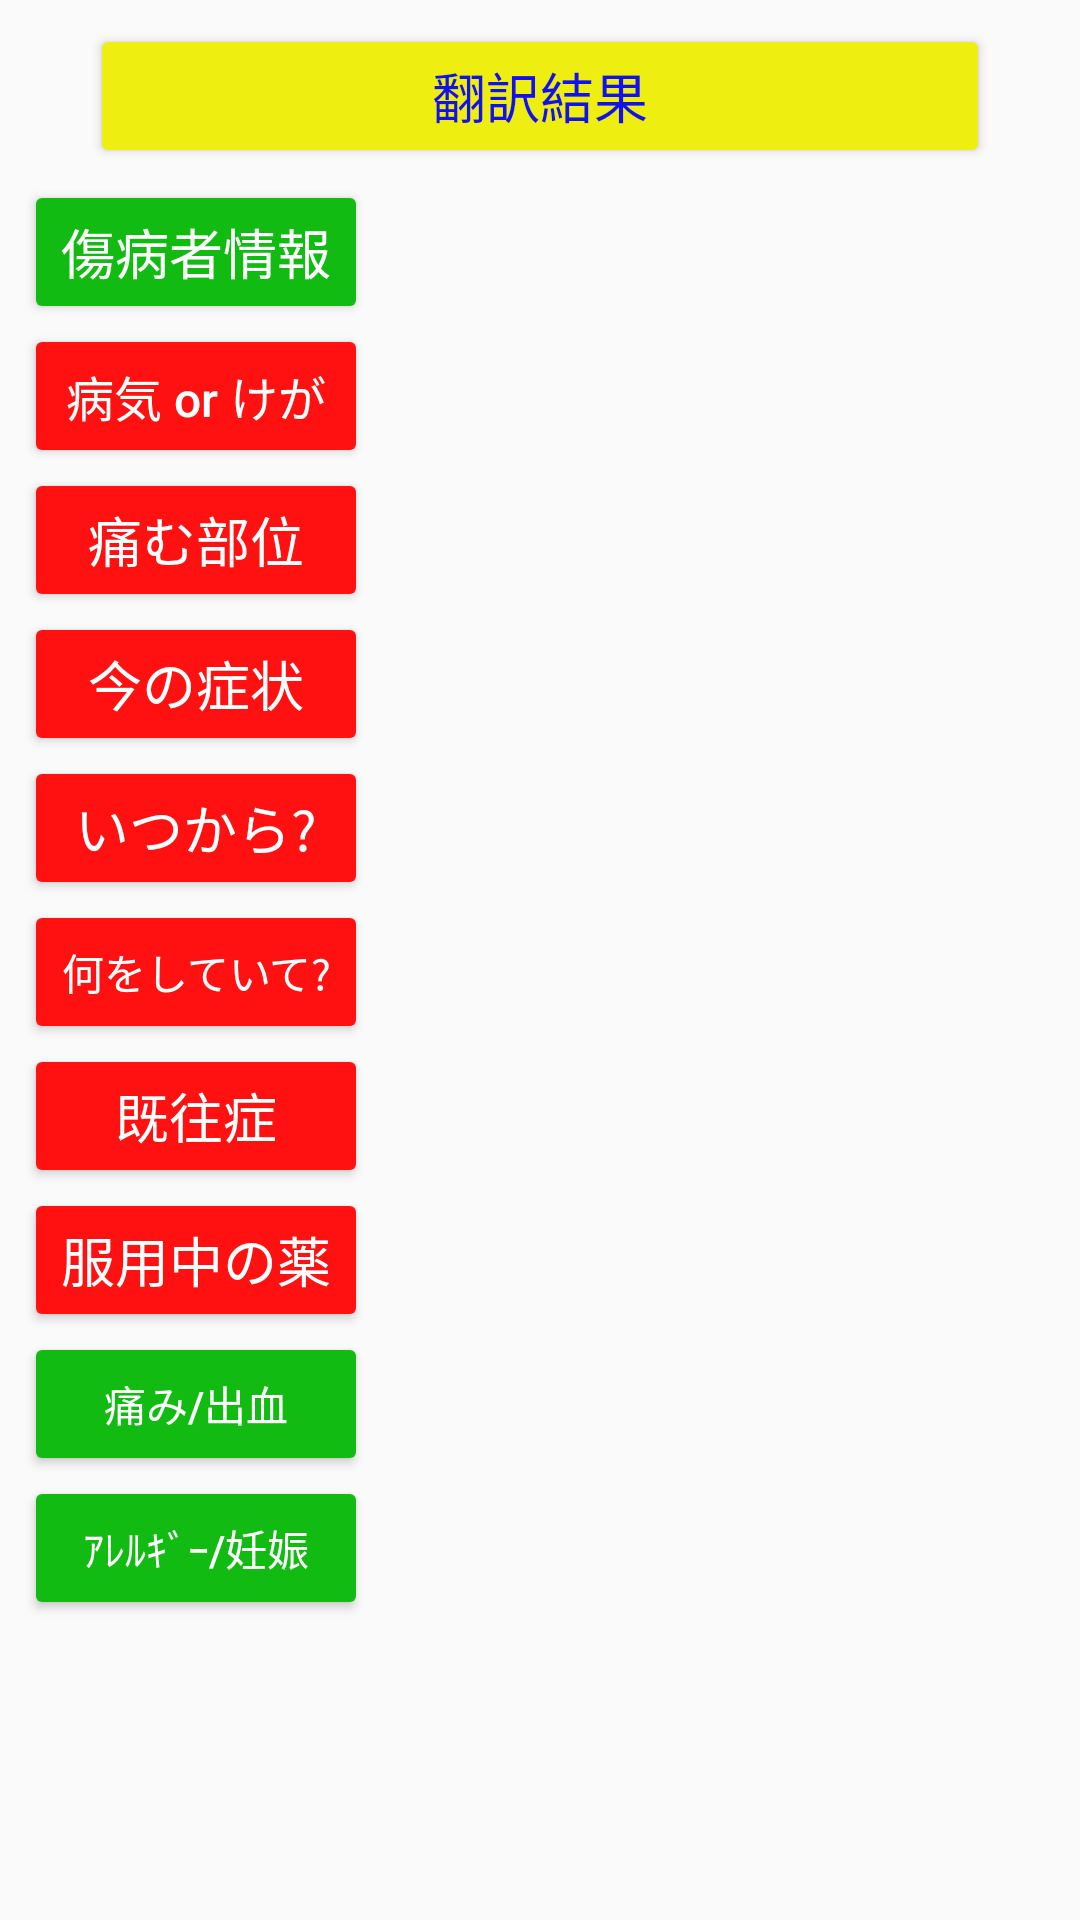

Here is an Android app screen rendered from its layout file. Give the layout XML and the strings, colors and styles it references.
<!-- AndroidManifest.xml: application theme AppTheme -->
<!-- res/layout/result.xml -->
<?xml version="1.0" encoding="utf-8"?>
<ScrollView xmlns:android="http://schemas.android.com/apk/res/android"
            android:layout_width="match_parent"
            android:layout_height="wrap_content">

<LinearLayout
              android:orientation="vertical"
              android:layout_width="match_parent"
              android:layout_height="match_parent"
              android:padding="8dp">

    <Button
        android:id="@+id/btnResult"
        android:layout_width="300dp"
        android:layout_height="wrap_content"
        android:text="翻訳結果"
        android:textSize="18sp"
        android:textColor="#1111ee"
        android:backgroundTint="#eeee11"
        android:layout_gravity="center_horizontal"
        android:layout_marginBottom="4dp"/>

    <LinearLayout
        android:layout_width="match_parent"
        android:layout_height="wrap_content"
        android:orientation="horizontal">
        <Button
            android:id="@+id/btnRs1"
            android:layout_width="0dp"
            android:layout_height="wrap_content"
            android:text="傷病者情報"
            android:textSize="18sp"
            android:textColor="#ffffff"
            android:backgroundTint="#11bb11"
            android:layout_weight="1"/>
        <TextView
            android:id="@+id/txtRs1"
            android:layout_width="0dp"
            android:layout_height="wrap_content"
            android:textColor="#ff1111"
            android:textSize="24sp"
            android:textStyle="bold"
            android:paddingLeft="8dp"
            android:layout_marginBottom="10dp"
            android:layout_weight="2"/>
    </LinearLayout>

    <LinearLayout
        android:layout_width="match_parent"
        android:layout_height="wrap_content"
        android:orientation="horizontal">
        <Button
            android:id="@+id/btnR1"
            android:layout_width="0dp"
            android:layout_height="wrap_content"
            android:text="病気 or けが"
            android:textSize="16sp"
            android:textColor="#ffffff"
            android:backgroundTint="#ff1111"
            android:layout_weight="1"/>
        <TextView
            android:id="@+id/txtR1"
            android:layout_width="0dp"
            android:layout_height="wrap_content"
            android:textColor="#ff1111"
            android:textSize="24sp"
            android:textStyle="bold"
            android:paddingLeft="8dp"
            android:layout_marginBottom="10dp"
            android:layout_weight="2"/>
    </LinearLayout>
    <LinearLayout
        android:layout_width="match_parent"
        android:layout_height="wrap_content"
        android:orientation="horizontal">
        <Button
            android:id="@+id/btnR2"
            android:layout_width="0dp"
            android:layout_height="wrap_content"
            android:text="痛む部位"
            android:textSize="18sp"
            android:textColor="#ffffff"
            android:backgroundTint="#ff1111"
            android:layout_weight="1"/>
        <TextView
            android:id="@+id/txtR2"
            android:layout_width="0dp"
            android:layout_height="wrap_content"
            android:textColor="#ff1111"
            android:textSize="24sp"
            android:textStyle="bold"
            android:paddingLeft="8dp"
            android:layout_marginBottom="10dp"
            android:layout_weight="2"/>
    </LinearLayout>
    <LinearLayout
        android:layout_width="match_parent"
        android:layout_height="wrap_content"
        android:orientation="horizontal">
        <Button
            android:id="@+id/btnR3"
            android:layout_width="0dp"
            android:layout_height="wrap_content"
            android:text="今の症状"
            android:textSize="18sp"
            android:textColor="#ffffff"
            android:backgroundTint="#ff1111"
            android:layout_weight="1"/>
        <TextView
            android:id="@+id/txtR3"
            android:layout_width="0dp"
            android:layout_height="wrap_content"
            android:textColor="#ff1111"
            android:textSize="24sp"
            android:textStyle="bold"
            android:paddingLeft="8dp"
            android:layout_marginBottom="10dp"
            android:layout_weight="2"/>
    </LinearLayout>
    <LinearLayout
        android:layout_width="match_parent"
        android:layout_height="wrap_content"
        android:orientation="horizontal">
        <Button
            android:id="@+id/btnR4"
            android:layout_width="0dp"
            android:layout_height="wrap_content"
            android:text="いつから?"
            android:textSize="18sp"
            android:textColor="#ffffff"
            android:backgroundTint="#ff1111"
            android:layout_weight="1"/>
        <TextView
            android:id="@+id/txtR4"
            android:layout_width="0dp"
            android:layout_height="wrap_content"
            android:textColor="#ff1111"
            android:textSize="24sp"
            android:textStyle="bold"
            android:paddingLeft="8dp"
            android:layout_marginBottom="10dp"
            android:layout_weight="2"/>
    </LinearLayout>
    <LinearLayout
        android:layout_width="match_parent"
        android:layout_height="wrap_content"
        android:orientation="horizontal">
        <Button
            android:id="@+id/btnR5"
            android:layout_width="0dp"
            android:layout_height="wrap_content"
            android:text="何をしていて?"
            android:textSize="14sp"
            android:textColor="#ffffff"
            android:backgroundTint="#ff1111"
            android:layout_weight="1"/>
        <TextView
            android:id="@+id/txtR5"
            android:layout_width="0dp"
            android:layout_height="wrap_content"
            android:textColor="#ff1111"
            android:textSize="24sp"
            android:textStyle="bold"
            android:paddingLeft="8dp"
            android:layout_marginBottom="10dp"
            android:layout_weight="2"/>
    </LinearLayout>
    <LinearLayout
        android:layout_width="match_parent"
        android:layout_height="wrap_content"
        android:orientation="horizontal">
        <Button
            android:id="@+id/btnR6"
            android:layout_width="0dp"
            android:layout_height="wrap_content"
            android:text="既往症"
            android:textSize="18sp"
            android:textColor="#ffffff"
            android:backgroundTint="#ff1111"
            android:layout_weight="1"/>
        <TextView
            android:id="@+id/txtR6"
            android:layout_width="0dp"
            android:layout_height="wrap_content"
            android:textColor="#ff1111"
            android:textSize="24sp"
            android:textStyle="bold"
            android:paddingLeft="8dp"
            android:layout_marginBottom="10dp"
            android:layout_weight="2"/>
    </LinearLayout>
    <LinearLayout
        android:layout_width="match_parent"
        android:layout_height="wrap_content"
        android:orientation="horizontal">
        <Button
            android:id="@+id/btnR7"
            android:layout_width="0dp"
            android:layout_height="wrap_content"
            android:text="服用中の薬"
            android:textSize="18sp"
            android:textColor="#ffffff"
            android:backgroundTint="#ff1111"
            android:layout_weight="1"/>
        <TextView
            android:id="@+id/txtR7"
            android:layout_width="0dp"
            android:layout_height="wrap_content"
            android:textColor="#ff1111"
            android:textSize="24sp"
            android:textStyle="bold"
            android:paddingLeft="8dp"
            android:layout_marginBottom="10dp"
            android:layout_weight="2"/>
    </LinearLayout>

    <LinearLayout
        android:layout_width="match_parent"
        android:layout_height="wrap_content"
        android:orientation="horizontal">
        <Button
            android:id="@+id/btnRt1"
            android:layout_width="0dp"
            android:layout_height="wrap_content"
            android:text="痛み/出血"
            android:textSize="14sp"
            android:textColor="#ffffff"
            android:backgroundTint="#11bb11"
            android:layout_weight="1"/>
        <TextView
            android:id="@+id/txtRt1"
            android:layout_width="0dp"
            android:layout_height="wrap_content"
            android:textColor="#ff1111"
            android:textSize="24sp"
            android:textStyle="bold"
            android:paddingLeft="8dp"
            android:layout_marginBottom="10dp"
            android:layout_weight="2"/>
    </LinearLayout>

    <LinearLayout
        android:layout_width="match_parent"
        android:layout_height="wrap_content"
        android:orientation="horizontal">
        <Button
            android:id="@+id/btnRh1"
            android:layout_width="0dp"
            android:layout_height="wrap_content"
            android:text="ｱﾚﾙｷﾞｰ/妊娠"
            android:textSize="14sp"
            android:textColor="#ffffff"
            android:backgroundTint="#11bb11"
            android:layout_weight="1"/>
        <TextView
            android:id="@+id/txtRh1"
            android:layout_width="0dp"
            android:layout_height="wrap_content"
            android:textColor="#ff1111"
            android:textSize="24sp"
            android:textStyle="bold"
            android:paddingLeft="8dp"
            android:layout_marginBottom="10dp"
            android:layout_weight="2"/>
    </LinearLayout>

    <RelativeLayout
        android:layout_width="match_parent"
        android:layout_height="wrap_content"
        android:layout_marginTop="20dp">
        <ImageButton
            android:id="@+id/btnClear"
            android:layout_width="48dp"
            android:layout_height="48dp"
            android:layout_alignParentLeft="true"
            android:background="#00000000"
            android:src="@drawable/clear_48dp_192x192"
            android:scaleType="fitCenter"/>

        <ImageButton
            android:id="@+id/btnHome"
            android:layout_width="48dp"
            android:layout_height="48dp"
            android:layout_alignParentRight="true"
            android:background="#00000000"
            android:src="@drawable/home_48dp_192x192"
            android:scaleType="fitCenter"/>
    </RelativeLayout>

</LinearLayout>
</ScrollView>
<!-- resources referenced by this layout -->
<resources>
  <style name="AppTheme" parent="Theme.AppCompat.Light.NoActionBar">
          
          <item name="colorPrimary">@color/colorPrimary</item>
          <item name="colorPrimaryDark">@color/colorPrimaryDark</item>
          <item name="colorAccent">@color/colorAccent</item>
          <item name="android:buttonStyle">@style/Button2</item>
      </style>
  <style name="Button2" parent="Base.Widget.AppCompat.Button">
          <item name="textAllCaps">false</item>
      </style>
  <!-- not gathered from this repository: default colours our renderer supplied (Android Studio template values) -->
  <color name="colorPrimary">#FF6200EE</color>
  <color name="colorPrimaryDark">#FF3700B3</color>
  <color name="colorAccent">#FF03DAC5</color>
</resources>
